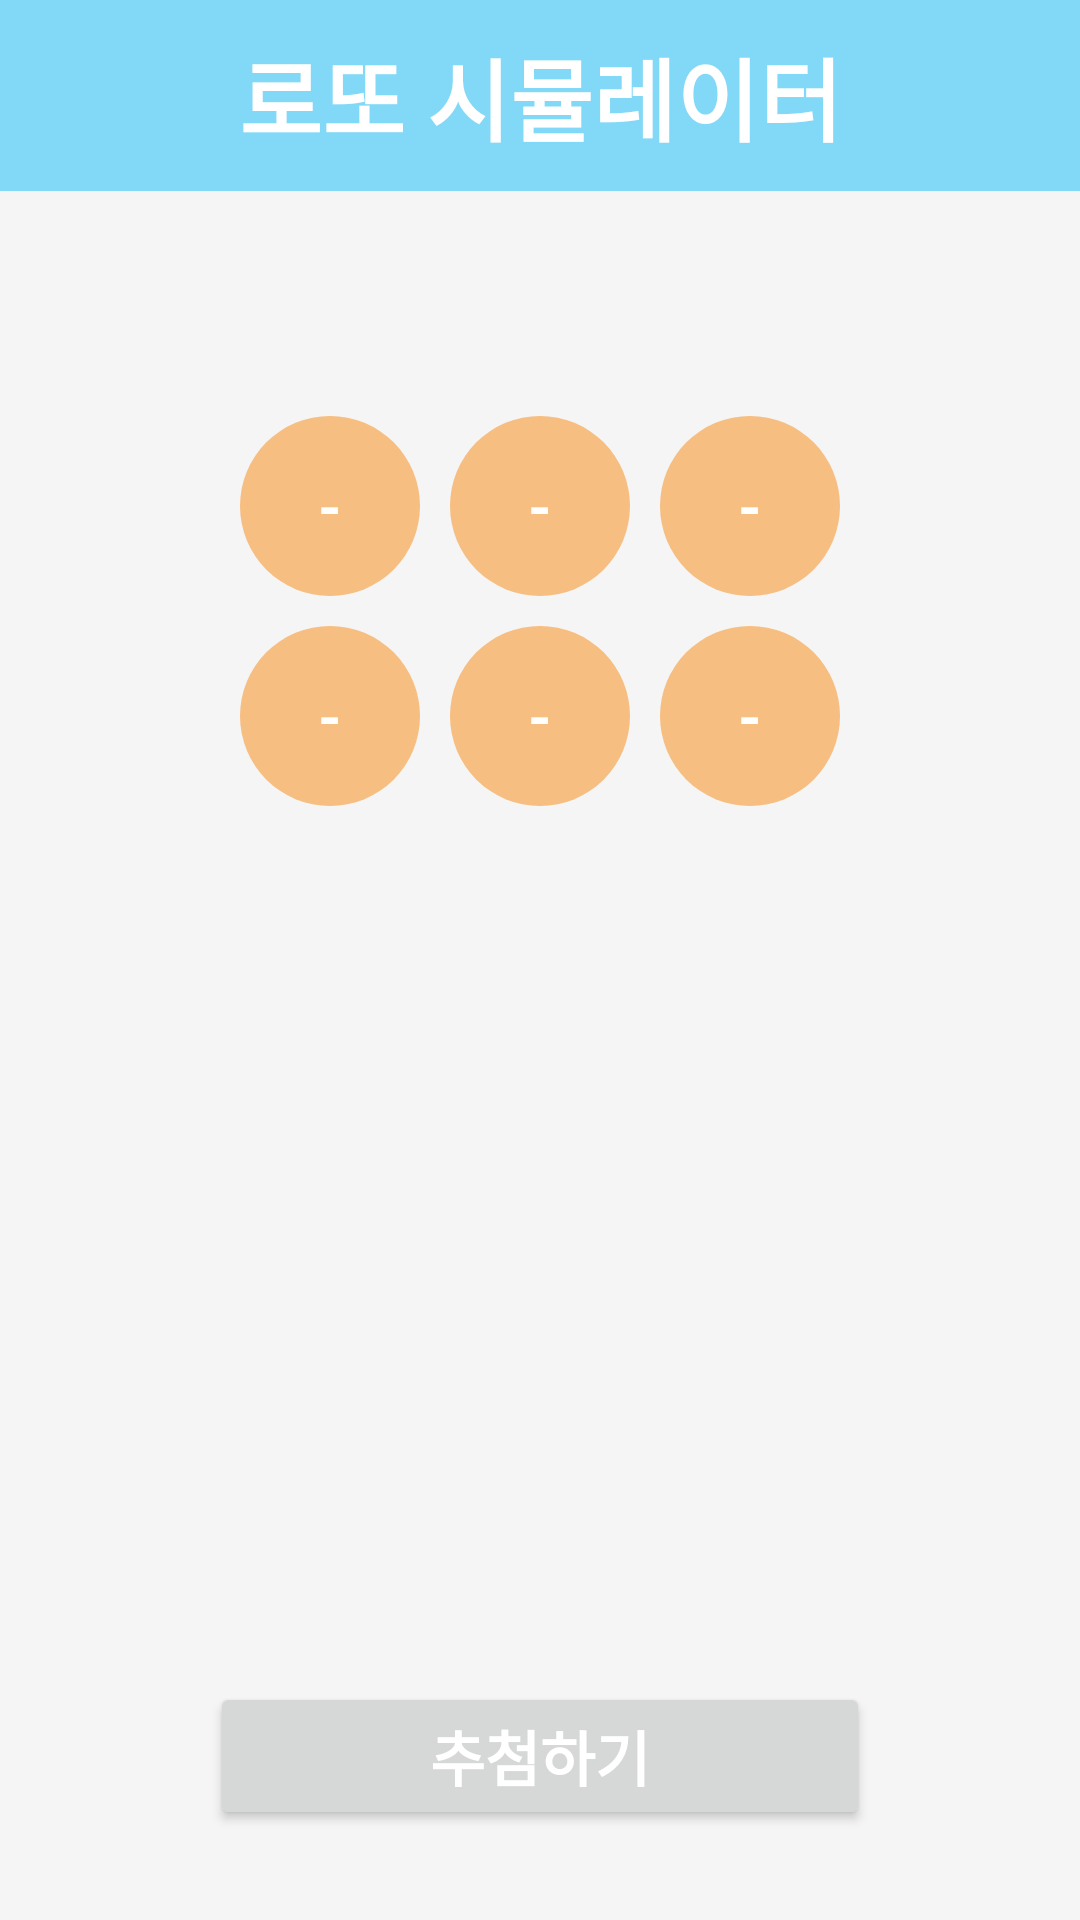

Produce the Android XML layout that renders to this screen, including the resource entries it uses.
<!-- AndroidManifest.xml: application theme Theme.SimpleLotto -->
<!-- res/layout/fragment_1.xml -->
<?xml version="1.0" encoding="utf-8"?>
<androidx.constraintlayout.widget.ConstraintLayout xmlns:android="http://schemas.android.com/apk/res/android"
    xmlns:app="http://schemas.android.com/apk/res-auto"
    android:layout_width="match_parent"
    android:layout_height="match_parent"
    android:background="@color/gray2">

    <TextView
        android:id="@+id/tv"
        android:layout_width="match_parent"
        android:layout_height="wrap_content"
        android:background="@color/sky_blue"
        android:gravity="center"
        android:padding="10dp"
        android:text="로또 시뮬레이터"
        android:textColor="@color/white"
        android:textSize="30sp"
        android:textStyle="bold"
        app:layout_constraintEnd_toEndOf="parent"
        app:layout_constraintStart_toStartOf="parent"
        app:layout_constraintTop_toTopOf="parent" />

    <LinearLayout
        android:id="@+id/linear"
        android:layout_width="match_parent"
        android:layout_height="wrap_content"
        android:layout_marginStart="30dp"
        android:layout_marginTop="50dp"
        android:layout_marginEnd="30dp"
        android:background="@drawable/rounded2"
        android:orientation="vertical"
        app:layout_constraintEnd_toEndOf="parent"
        app:layout_constraintStart_toStartOf="parent"
        app:layout_constraintTop_toBottomOf="@+id/tv">

        <LinearLayout
            android:layout_width="match_parent"
            android:layout_height="wrap_content"
            android:gravity="center"
            android:paddingTop="20dp">

            <TextView
                android:id="@+id/ball1"
                android:layout_width="wrap_content"
                android:layout_height="wrap_content"
                android:layout_margin="5dp"
                android:background="@drawable/ball"
                android:gravity="center"
                android:text="-"
                android:textColor="@color/white"
                android:textSize="20sp"
                android:textStyle="bold" />

            <TextView
                android:id="@+id/ball2"
                android:layout_width="wrap_content"
                android:layout_height="wrap_content"
                android:layout_margin="5dp"
                android:background="@drawable/ball"
                android:gravity="center"
                android:text="-"
                android:textColor="@color/white"
                android:textSize="20sp"
                android:textStyle="bold" />

            <TextView
                android:id="@+id/ball3"
                android:layout_width="wrap_content"
                android:layout_height="wrap_content"
                android:layout_margin="5dp"
                android:background="@drawable/ball"
                android:gravity="center"
                android:text="-"
                android:textColor="@color/white"
                android:textSize="20sp"
                android:textStyle="bold" />

        </LinearLayout>

        <LinearLayout
            android:layout_width="match_parent"
            android:layout_height="wrap_content"
            android:gravity="center"
            android:paddingBottom="20dp">

            <TextView
                android:id="@+id/ball4"
                android:layout_width="wrap_content"
                android:layout_height="wrap_content"
                android:layout_margin="5dp"
                android:background="@drawable/ball"
                android:gravity="center"
                android:text="-"
                android:textColor="@color/white"
                android:textSize="20sp"
                android:textStyle="bold" />

            <TextView
                android:id="@+id/ball5"
                android:layout_width="wrap_content"
                android:layout_height="wrap_content"
                android:layout_margin="5dp"
                android:background="@drawable/ball"
                android:gravity="center"
                android:text="-"
                android:textColor="@color/white"
                android:textSize="20sp"
                android:textStyle="bold" />

            <TextView
                android:id="@+id/ball6"
                android:layout_width="wrap_content"
                android:layout_height="wrap_content"
                android:layout_margin="5dp"
                android:background="@drawable/ball"
                android:gravity="center"
                android:text="-"
                android:textColor="@color/white"
                android:textSize="20sp"
                android:textStyle="bold" />

        </LinearLayout>
    </LinearLayout>

    <Button
        android:id="@+id/btn"
        android:layout_width="match_parent"
        android:layout_height="wrap_content"
        android:layout_marginStart="70dp"
        android:layout_marginEnd="70dp"
        android:layout_marginBottom="30dp"
        android:text="추첨하기"
        android:textColor="@color/white"
        android:textSize="20sp"
        android:textStyle="bold"
        app:layout_constraintBottom_toBottomOf="parent"
        app:layout_constraintEnd_toEndOf="parent"
        app:layout_constraintStart_toStartOf="parent" />

</androidx.constraintlayout.widget.ConstraintLayout>
<!-- resources referenced by this layout -->
<resources>
  <color name="gray2">#F5F5F5</color>
  <color name="sky_blue">#81D8F7</color>
  <color name="white">#FFFFFFFF</color>
  <!-- drawable ball (drawable) -->
  <?xml version="1.0" encoding="utf-8"?>
  <shape xmlns:android="http://schemas.android.com/apk/res/android"
      android:shape="oval">
      <solid android:color="#f7be81" />
      <size
          android:width="60dp"
          android:height="60dp" />
  </shape>
  <style name="Theme.SimpleLotto" parent="Base.Theme.SimpleLotto" />
  <style name="Base.Theme.SimpleLotto" parent="Theme.Material3.DayNight.NoActionBar">
          
          
      </style>
</resources>
